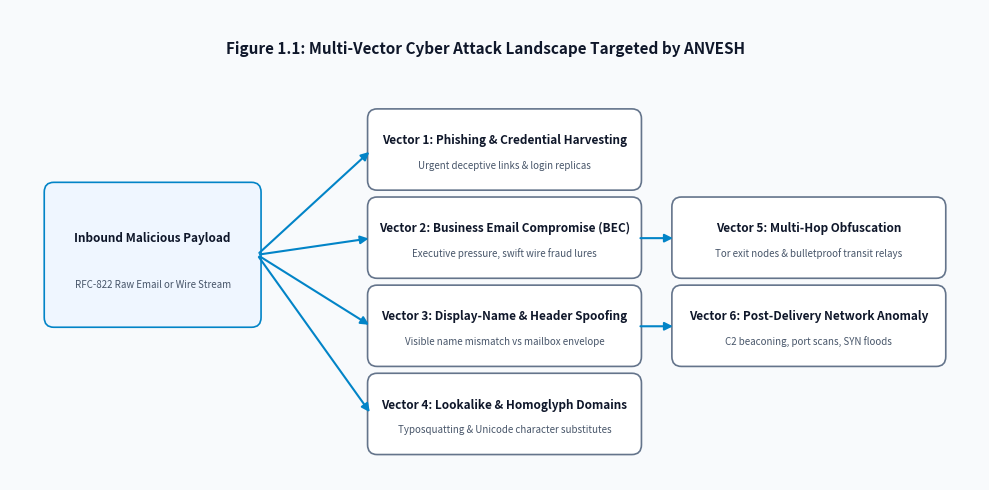
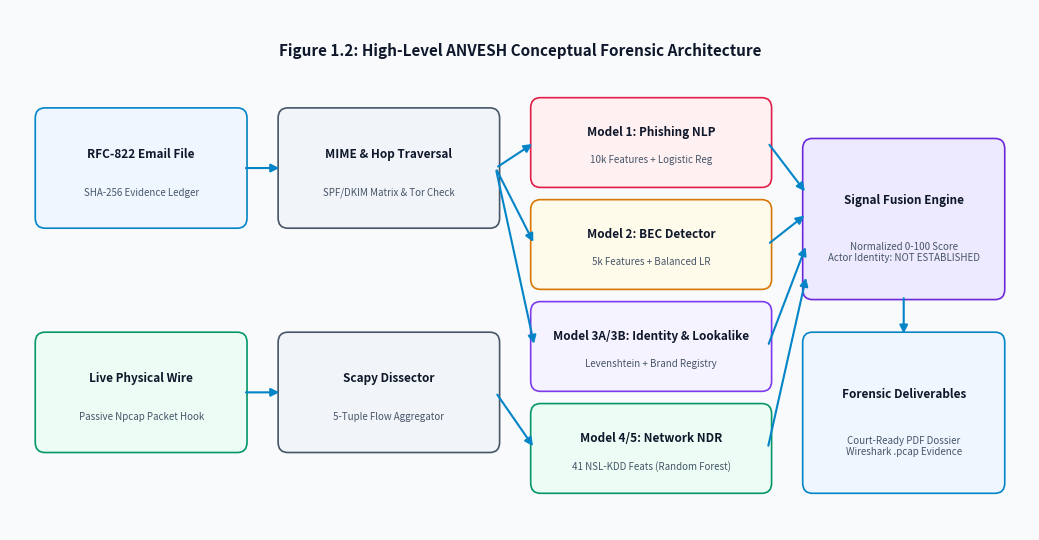
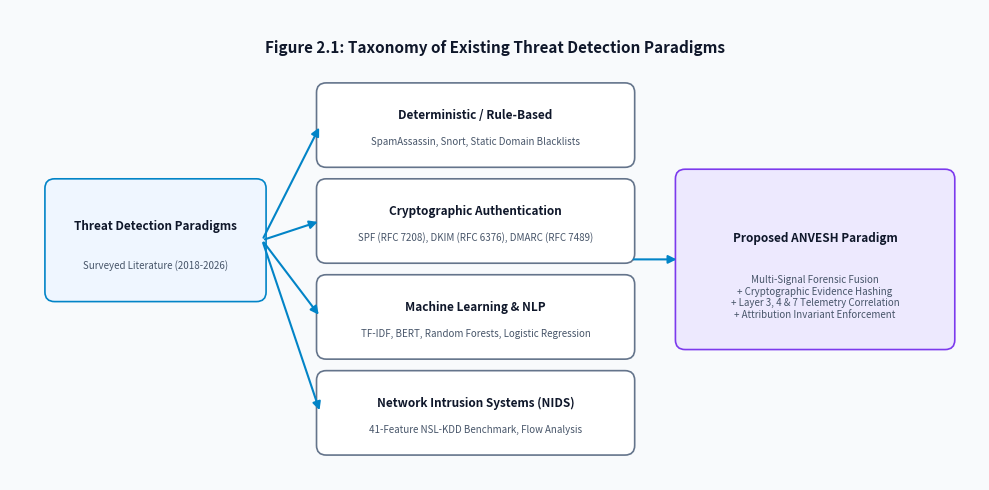
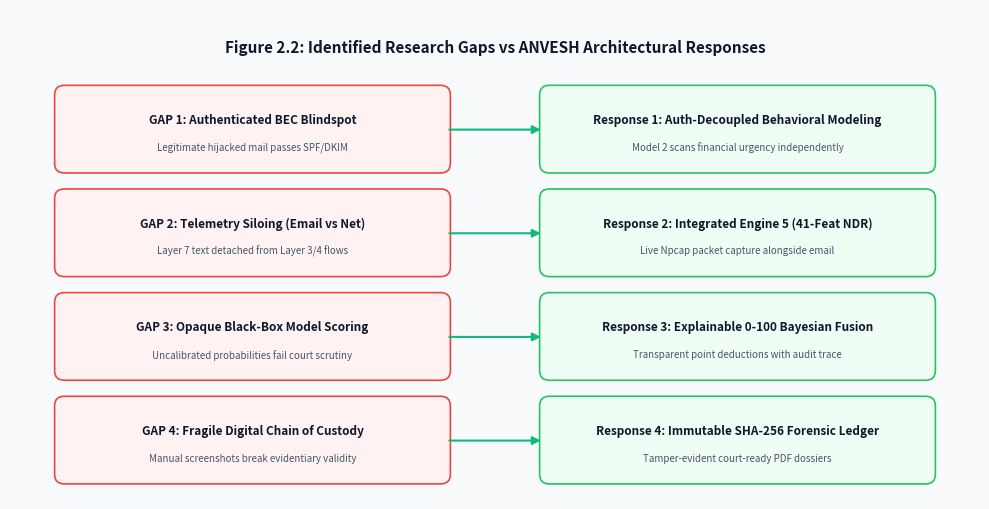

Write Python code to recreate these figures, in order.
"""
Generates academic diagram figures for the ANVESH MTE Interim Project Report-I.
Outputs clean, professional figures formatted for academic publication.
"""
import os
import matplotlib.pyplot as plt
import matplotlib.patches as patches

SCREENSHOTS_DIR = r"C:\Users\Ongkar\Desktop\Avnesh\Anvesha-main\Anvesha-main\docs\screenshots"
os.makedirs(SCREENSHOTS_DIR, exist_ok=True)

def draw_box(ax, x, y, w, h, title, subtitle="", bg="#FFFFFF", border="#1E293B", text_color="#0F172A", round_size=0.1):
    rect = patches.FancyBboxPatch(
        (x, y), w, h, boxstyle=f"round,pad=0.04,rounding_size={round_size}",
        facecolor=bg, edgecolor=border, linewidth=1.2
    )
    ax.add_patch(rect)
    if subtitle:
        ax.text(x + w/2, y + h*0.62, title, ha="center", va="center",
                fontsize=8.5, fontweight="bold", color=text_color)
        ax.text(x + w/2, y + h*0.28, subtitle, ha="center", va="center",
                fontsize=7.0, color="#475569")
    else:
        ax.text(x + w/2, y + h*0.5, title, ha="center", va="center",
                fontsize=8.0, fontweight="bold", color=text_color)

def draw_arrow(ax, x1, y1, x2, y2, color="#0284C7", label=""):
    ax.annotate(
        "", xy=(x2, y2), xytext=(x1, y1),
        arrowprops=dict(arrowstyle="-|>", color=color, lw=1.5, mutation_scale=12)
    )
    if label:
        ax.text((x1+x2)/2, (y1+y2)/2 + 0.1, label, ha="center", va="bottom",
                fontsize=6.5, color="#0F172A", fontweight="bold")

def generate_figure_1_1():
    fig, ax = plt.subplots(figsize=(10, 5), dpi=300)
    ax.set_facecolor("#F8FAFC")
    fig.patch.set_facecolor("#F8FAFC")
    ax.axis("off")

    ax.text(5, 4.6, "Figure 1.1: Multi-Vector Cyber Attack Landscape Targeted by ANVESH",
            ha="center", va="center", fontsize=11, fontweight="bold", color="#0F172A")

    # Inbound Payload Box
    draw_box(ax, 0.4, 1.8, 2.2, 1.4, "Inbound Malicious Payload", "RFC-822 Raw Email or Wire Stream", "#EFF6FF", "#0284C7")

    # Attack Vectors
    vectors = [
        ("Vector 1: Phishing & Credential Harvesting", "Urgent deceptive links & login replicas", 3.8, 3.2),
        ("Vector 2: Business Email Compromise (BEC)", "Executive pressure, swift wire fraud lures", 3.8, 2.3),
        ("Vector 3: Display-Name & Header Spoofing", "Visible name mismatch vs mailbox envelope", 3.8, 1.4),
        ("Vector 4: Lookalike & Homoglyph Domains", "Typosquatting & Unicode character substitutes", 3.8, 0.5),
        ("Vector 5: Multi-Hop Obfuscation", "Tor exit nodes & bulletproof transit relays", 7.0, 2.3),
        ("Vector 6: Post-Delivery Network Anomaly", "C2 beaconing, port scans, SYN floods", 7.0, 1.4),
    ]

    for title, sub, x, y in vectors:
        draw_box(ax, x, y, 2.8, 0.75, title, sub, "#FFFFFF", "#64748B")

    draw_arrow(ax, 2.6, 2.5, 3.8, 3.57)
    draw_arrow(ax, 2.6, 2.5, 3.8, 2.67)
    draw_arrow(ax, 2.6, 2.5, 3.8, 1.77)
    draw_arrow(ax, 2.6, 2.5, 3.8, 0.87)

    draw_arrow(ax, 6.6, 2.67, 7.0, 2.67)
    draw_arrow(ax, 6.6, 1.77, 7.0, 1.77)

    ax.set_xlim(0, 10.2)
    ax.set_ylim(0.2, 5.0)
    plt.tight_layout()
    out = os.path.join(SCREENSHOTS_DIR, "figure_1_1_attack_landscape.png")
    plt.savefig(out, dpi=300, facecolor=fig.get_facecolor(), edgecolor='none')
    plt.close()
    print(f"[+] Figure 1.1 saved: {out}")

def generate_figure_1_2():
    fig, ax = plt.subplots(figsize=(10.5, 5.5), dpi=300)
    ax.set_facecolor("#F8FAFC")
    fig.patch.set_facecolor("#F8FAFC")
    ax.axis("off")

    ax.text(5.25, 5.1, "Figure 1.2: High-Level ANVESH Conceptual Forensic Architecture",
            ha="center", va="center", fontsize=11, fontweight="bold", color="#0F172A")

    # Column 1: Ingestion
    draw_box(ax, 0.3, 3.4, 2.1, 1.1, "RFC-822 Email File", "SHA-256 Evidence Ledger", "#EFF6FF", "#0284C7")
    draw_box(ax, 0.3, 1.2, 2.1, 1.1, "Live Physical Wire", "Passive Npcap Packet Hook", "#ECFDF5", "#059669")

    # Column 2: Parsers
    draw_box(ax, 2.8, 3.4, 2.2, 1.1, "MIME & Hop Traversal", "SPF/DKIM Matrix & Tor Check", "#F1F5F9", "#475569")
    draw_box(ax, 2.8, 1.2, 2.2, 1.1, "Scapy Dissector", "5-Tuple Flow Aggregator", "#F1F5F9", "#475569")

    # Column 3: Multi-Tier ML
    draw_box(ax, 5.4, 3.8, 2.4, 0.8, "Model 1: Phishing NLP", "10k Features + Logistic Reg", "#FFF1F2", "#E11D48")
    draw_box(ax, 5.4, 2.8, 2.4, 0.8, "Model 2: BEC Detector", "5k Features + Balanced LR", "#FFFBEB", "#D97706")
    draw_box(ax, 5.4, 1.8, 2.4, 0.8, "Model 3A/3B: Identity & Lookalike", "Levenshtein + Brand Registry", "#F5F3FF", "#7C3AED")
    draw_box(ax, 5.4, 0.8, 2.4, 0.8, "Model 4/5: Network NDR", "41 NSL-KDD Feats (Random Forest)", "#ECFDF5", "#059669")

    # Column 4: Fusion & Output
    draw_box(ax, 8.2, 2.7, 2.0, 1.5, "Signal Fusion Engine", "Normalized 0-100 Score\nActor Identity: NOT ESTABLISHED", "#EDE9FE", "#6D28D9")
    draw_box(ax, 8.2, 0.8, 2.0, 1.5, "Forensic Deliverables", "Court-Ready PDF Dossier\nWireshark .pcap Evidence", "#EFF6FF", "#0284C7")

    # Arrows
    draw_arrow(ax, 2.4, 3.95, 2.8, 3.95)
    draw_arrow(ax, 2.4, 1.75, 2.8, 1.75)

    draw_arrow(ax, 5.0, 3.95, 5.4, 4.2)
    draw_arrow(ax, 5.0, 3.95, 5.4, 3.2)
    draw_arrow(ax, 5.0, 3.95, 5.4, 2.2)
    draw_arrow(ax, 5.0, 1.75, 5.4, 1.2)

    draw_arrow(ax, 7.8, 4.2, 8.2, 3.7)
    draw_arrow(ax, 7.8, 3.2, 8.2, 3.5)
    draw_arrow(ax, 7.8, 2.2, 8.2, 3.2)
    draw_arrow(ax, 7.8, 1.2, 8.2, 2.9)

    draw_arrow(ax, 9.2, 2.7, 9.2, 2.3)

    ax.set_xlim(0, 10.5)
    ax.set_ylim(0.4, 5.5)
    plt.tight_layout()
    out = os.path.join(SCREENSHOTS_DIR, "figure_1_2_conceptual_architecture.png")
    plt.savefig(out, dpi=300, facecolor=fig.get_facecolor(), edgecolor='none')
    plt.close()
    print(f"[+] Figure 1.2 saved: {out}")

def generate_figure_2_1():
    fig, ax = plt.subplots(figsize=(10, 5), dpi=300)
    ax.set_facecolor("#F8FAFC")
    fig.patch.set_facecolor("#F8FAFC")
    ax.axis("off")

    ax.text(5, 4.6, "Figure 2.1: Taxonomy of Existing Threat Detection Paradigms",
            ha="center", va="center", fontsize=11, fontweight="bold", color="#0F172A")

    draw_box(ax, 0.4, 2.0, 2.2, 1.2, "Threat Detection Paradigms", "Surveyed Literature (2018-2026)", "#EFF6FF", "#0284C7")

    p_list = [
        ("Deterministic / Rule-Based", "SpamAssassin, Snort, Static Domain Blacklists", 3.2, 3.4),
        ("Cryptographic Authentication", "SPF (RFC 7208), DKIM (RFC 6376), DMARC (RFC 7489)", 3.2, 2.4),
        ("Machine Learning & NLP", "TF-IDF, BERT, Random Forests, Logistic Regression", 3.2, 1.4),
        ("Network Intrusion Systems (NIDS)", "41-Feature NSL-KDD Benchmark, Flow Analysis", 3.2, 0.4),
    ]

    for title, sub, x, y in p_list:
        draw_box(ax, x, y, 3.2, 0.8, title, sub, "#FFFFFF", "#64748B")

    draw_box(ax, 6.9, 1.5, 2.8, 1.8, "Proposed ANVESH Paradigm", "Multi-Signal Forensic Fusion\n+ Cryptographic Evidence Hashing\n+ Layer 3, 4 & 7 Telemetry Correlation\n+ Attribution Invariant Enforcement", "#EDE9FE", "#7C3AED")

    draw_arrow(ax, 2.6, 2.6, 3.2, 3.8)
    draw_arrow(ax, 2.6, 2.6, 3.2, 2.8)
    draw_arrow(ax, 2.6, 2.6, 3.2, 1.8)
    draw_arrow(ax, 2.6, 2.6, 3.2, 0.8)

    draw_arrow(ax, 6.4, 2.4, 6.9, 2.4)

    ax.set_xlim(0, 10.0)
    ax.set_ylim(0.1, 5.0)
    plt.tight_layout()
    out = os.path.join(SCREENSHOTS_DIR, "figure_2_1_taxonomy_paradigms.png")
    plt.savefig(out, dpi=300, facecolor=fig.get_facecolor(), edgecolor='none')
    plt.close()
    print(f"[+] Figure 2.1 saved: {out}")

def generate_figure_2_2():
    fig, ax = plt.subplots(figsize=(10, 5.2), dpi=300)
    ax.set_facecolor("#F8FAFC")
    fig.patch.set_facecolor("#F8FAFC")
    ax.axis("off")

    ax.text(5, 4.8, "Figure 2.2: Identified Research Gaps vs ANVESH Architectural Responses",
            ha="center", va="center", fontsize=11, fontweight="bold", color="#0F172A")

    gaps = [
        ("GAP 1: Authenticated BEC Blindspot", "Legitimate hijacked mail passes SPF/DKIM", 0.5, 3.5),
        ("GAP 2: Telemetry Siloing (Email vs Net)", "Layer 7 text detached from Layer 3/4 flows", 0.5, 2.4),
        ("GAP 3: Opaque Black-Box Model Scoring", "Uncalibrated probabilities fail court scrutiny", 0.5, 1.3),
        ("GAP 4: Fragile Digital Chain of Custody", "Manual screenshots break evidentiary validity", 0.5, 0.2),
    ]

    responses = [
        ("Response 1: Auth-Decoupled Behavioral Modeling", "Model 2 scans financial urgency independently", 5.5, 3.5),
        ("Response 2: Integrated Engine 5 (41-Feat NDR)", "Live Npcap packet capture alongside email", 5.5, 2.4),
        ("Response 3: Explainable 0-100 Bayesian Fusion", "Transparent point deductions with audit trace", 5.5, 1.3),
        ("Response 4: Immutable SHA-256 Forensic Ledger", "Tamper-evident court-ready PDF dossiers", 5.5, 0.2),
    ]

    for title, sub, x, y in gaps:
        draw_box(ax, x, y, 4.0, 0.85, title, sub, "#FEF2F2", "#EF4444")

    for title, sub, x, y in responses:
        draw_box(ax, x, y, 4.0, 0.85, title, sub, "#F0FDF4", "#22C55E")

    draw_arrow(ax, 4.5, 3.92, 5.5, 3.92, "#10B981")
    draw_arrow(ax, 4.5, 2.82, 5.5, 2.82, "#10B981")
    draw_arrow(ax, 4.5, 1.72, 5.5, 1.72, "#10B981")
    draw_arrow(ax, 4.5, 0.62, 5.5, 0.62, "#10B981")

    ax.set_xlim(0, 10.0)
    ax.set_ylim(0.0, 5.2)
    plt.tight_layout()
    out = os.path.join(SCREENSHOTS_DIR, "figure_2_2_research_gaps.png")
    plt.savefig(out, dpi=300, facecolor=fig.get_facecolor(), edgecolor='none')
    plt.close()
    print(f"[+] Figure 2.2 saved: {out}")

if __name__ == "__main__":
    generate_figure_1_1()
    generate_figure_1_2()
    generate_figure_2_1()
    generate_figure_2_2()
